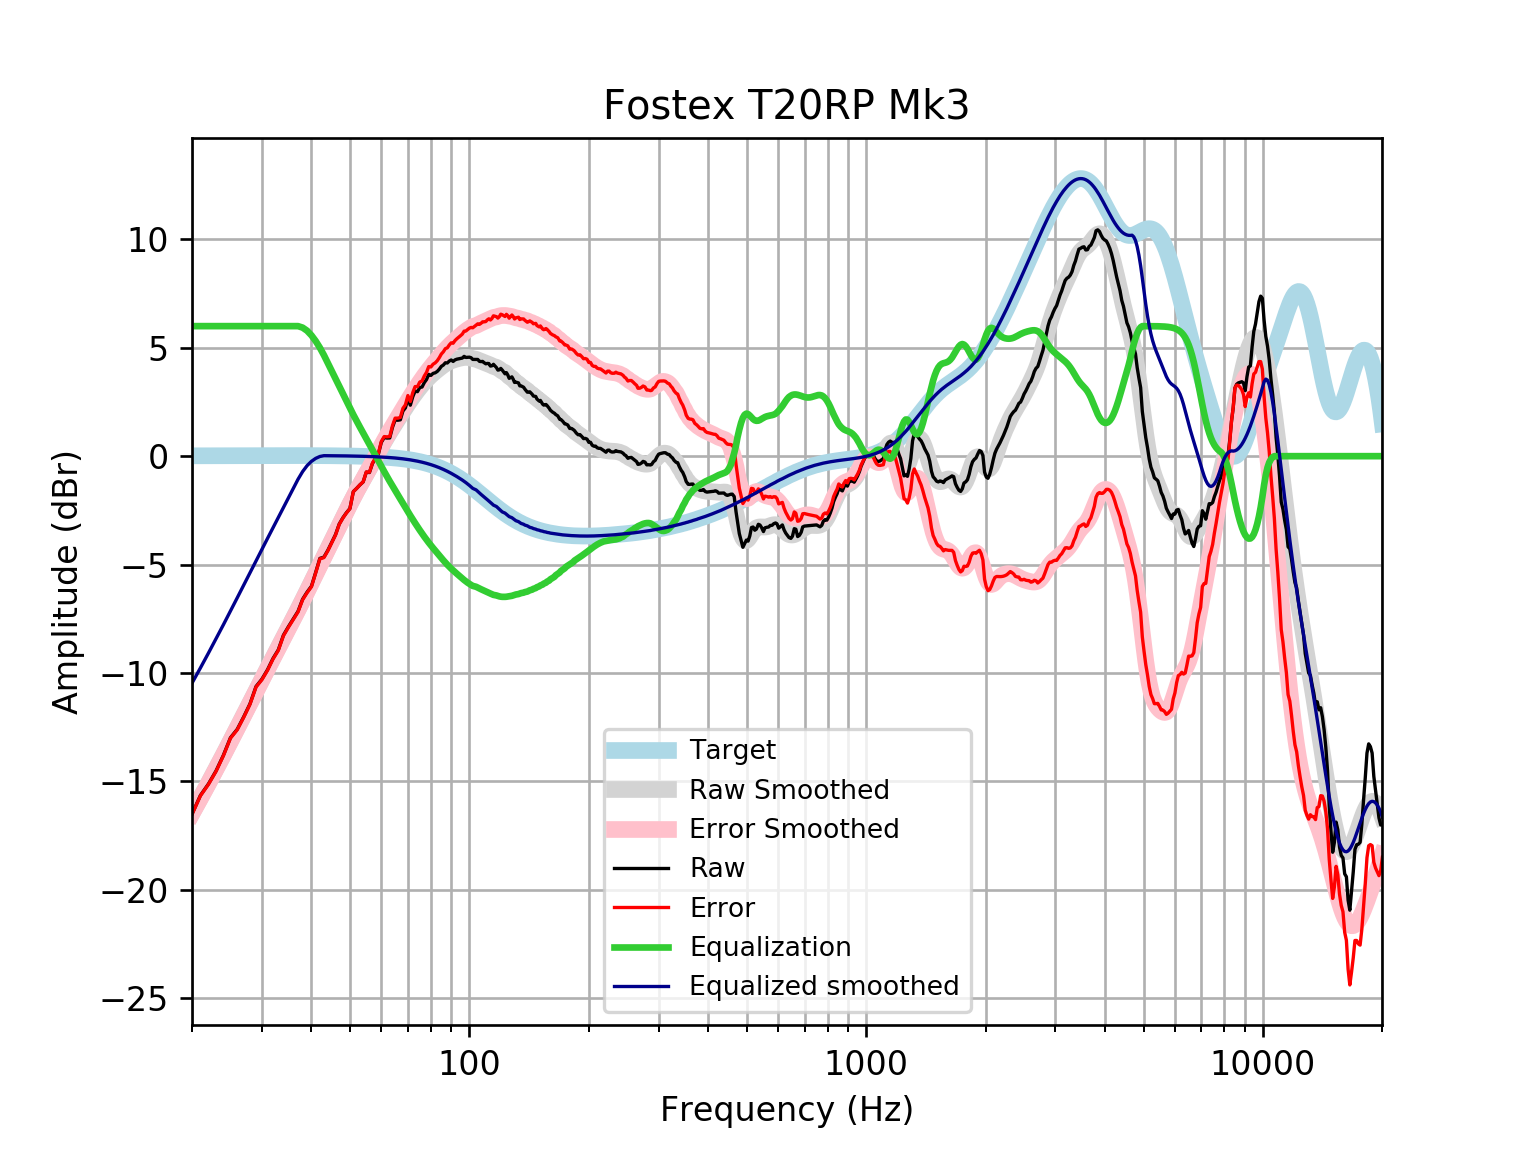

Values plotted in this chart, from the file beside it:
frequency, raw, error, smoothed, error_smoothed, equalization, equalized_raw, equalized_smoothed, target
20, -16.51, -16.53, -16.47, -16.49, 6, -10.51, -10.47, 0.01648
21, -15.65, -15.67, -15.77, -15.79, 6, -9.652, -9.77, 0.01765
22, -15.12, -15.14, -15.09, -15.11, 6, -9.125, -9.086, 0.01876
23, -14.52, -14.54, -14.42, -14.44, 6, -8.517, -8.421, 0.01983
24, -13.8, -13.82, -13.77, -13.8, 6, -7.798, -7.775, 0.02084
25, -12.99, -13.01, -13.15, -13.17, 6, -6.992, -7.146, 0.02179
26, -12.6, -12.63, -12.54, -12.56, 6, -6.602, -6.537, 0.02269
27, -12.03, -12.05, -11.95, -11.97, 6, -6.026, -5.947, 0.02353
28, -11.43, -11.45, -11.38, -11.4, 6, -5.426, -5.378, 0.02431
29, -10.63, -10.65, -10.83, -10.85, 6, -4.627, -4.829, 0.02502
30, -10.29, -10.32, -10.3, -10.33, 6.0, -4.291, -4.301, 0.02566
31, -9.854, -9.88, -9.794, -9.82, 6, -3.854, -3.794, 0.02622
32, -9.335, -9.362, -9.306, -9.333, 6, -3.335, -3.306, 0.02668
33, -8.935, -8.962, -8.835, -8.862, 6, -2.935, -2.835, 0.02704
34, -8.259, -8.286, -8.378, -8.405, 6, -2.259, -2.378, 0.02728
35, -7.865, -7.893, -7.933, -7.96, 6, -1.865, -1.933, 0.0274
36, -7.509, -7.537, -7.497, -7.524, 6, -1.509, -1.497, 0.02739
37, -7.16, -7.187, -7.067, -7.094, 6, -1.16, -1.067, 0.02723
38, -6.6, -6.627, -6.643, -6.67, 5.931, -0.6688, -0.7115, 0.02692
39, -6.273, -6.3, -6.225, -6.251, 5.788, -0.4855, -0.437, 0.02644
40, -6, -6.026, -5.814, -5.839, 5.575, -0.4246, -0.2385, 0.02579
41, -5.361, -5.386, -5.412, -5.437, 5.31, -0.05019, -0.1011, 0.02496
42, -4.717, -4.741, -5.02, -5.044, 5.005, 0.2884, -0.01488, 0.02393
43, -4.657, -4.68, -4.639, -4.662, 4.662, 0.004779, 0.02272, 0.02272
44, -4.34, -4.362, -4.269, -4.29, 4.29, -0.0502, 0.0213, 0.0213
45, -3.977, -3.997, -3.907, -3.927, 3.927, -0.05057, 0.01968, 0.01967
46, -3.618, -3.636, -3.553, -3.571, 3.571, -0.04737, 0.01785, 0.01783
47, -3.13, -3.146, -3.205, -3.221, 3.221, 0.09052, 0.01579, 0.01577
48, -2.844, -2.857, -2.864, -2.878, 2.878, 0.03399, 0.0135, 0.01347
49, -2.61, -2.621, -2.533, -2.544, 2.544, -0.06656, 0.01097, 0.01094
50, -2.416, -2.424, -2.213, -2.221, 2.221, -0.1952, 0.008186, 0.008144
51, -1.636, -1.641, -1.907, -1.912, 1.912, 0.2769, 0.005126, 0.00508
52, -1.485, -1.486, -1.617, -1.619, 1.619, 0.1343, 0.001774, 0.001724
53, -1.324, -1.322, -1.341, -1.34, 1.34, 0.0159, -0.001894, -0.001946
54, -1.187, -1.182, -1.077, -1.071, 1.071, -0.1164, -0.005905, -0.005958
55, -0.7364, -0.7261, -0.8198, -0.8095, 0.8095, 0.0731, -0.01029, -0.01034
56, -0.7557, -0.7406, -0.5661, -0.551, 0.551, -0.2047, -0.01508, -0.01514
57, -0.3353, -0.3149, -0.3137, -0.2934, 0.2934, -0.04185, -0.02033, -0.02038
58, -0.1127, -0.08655, -0.06251, -0.03644, 0.03644, -0.07622, -0.02607, -0.02611
59, 0.1019, 0.1343, 0.1856, 0.218, -0.218, -0.1161, -0.03234, -0.03238
60, 0.6382, 0.6775, 0.4276, 0.4669, -0.4669, 0.1714, -0.03921, -0.03925
61, 0.8563, 0.9031, 0.6607, 0.7074, -0.7074, 0.1489, -0.04672, -0.04675
62, 0.8368, 0.8917, 0.8829, 0.9379, -0.9379, -0.1011, -0.05494, -0.05496
63, 0.8405, 0.9044, 1.094, 1.158, -1.158, -0.3178, -0.06392, -0.06393
64, 1.328, 1.402, 1.297, 1.37, -1.37, -0.0422, -0.07372, -0.07373
65, 1.67, 1.754, 1.492, 1.576, -1.576, 0.09344, -0.0844, -0.08441
66, 1.658, 1.754, 1.682, 1.778, -1.778, -0.1203, -0.09604, -0.09603
67, 1.678, 1.787, 1.869, 1.978, -1.978, -0.2998, -0.1087, -0.1087
68, 2.082, 2.204, 2.052, 2.175, -2.175, -0.09305, -0.1224, -0.1224
69, 2.231, 2.368, 2.231, 2.368, -2.368, -0.1377, -0.1372, -0.1372
70, 2.643, 2.797, 2.404, 2.557, -2.557, 0.08602, -0.1533, -0.1533
71, 2.352, 2.523, 2.57, 2.741, -2.741, -0.3888, -0.1706, -0.1706
72, 2.739, 2.928, 2.729, 2.918, -2.918, -0.1791, -0.1892, -0.1892
73, 3.002, 3.212, 2.88, 3.089, -3.089, -0.08704, -0.2092, -0.2092
74, 2.975, 3.206, 3.024, 3.255, -3.255, -0.2795, -0.2306, -0.2305
75, 3.167, 3.421, 3.161, 3.414, -3.414, -0.2467, -0.2535, -0.2534
76, 3.192, 3.469, 3.29, 3.568, -3.568, -0.3759, -0.2778, -0.2778
77, 3.395, 3.699, 3.411, 3.715, -3.715, -0.3196, -0.3037, -0.3037
78, 3.536, 3.868, 3.524, 3.855, -3.855, -0.3186, -0.3312, -0.3312
79, 3.774, 4.134, 3.628, 3.988, -3.988, -0.2147, -0.3604, -0.3603
... 553 more rows
